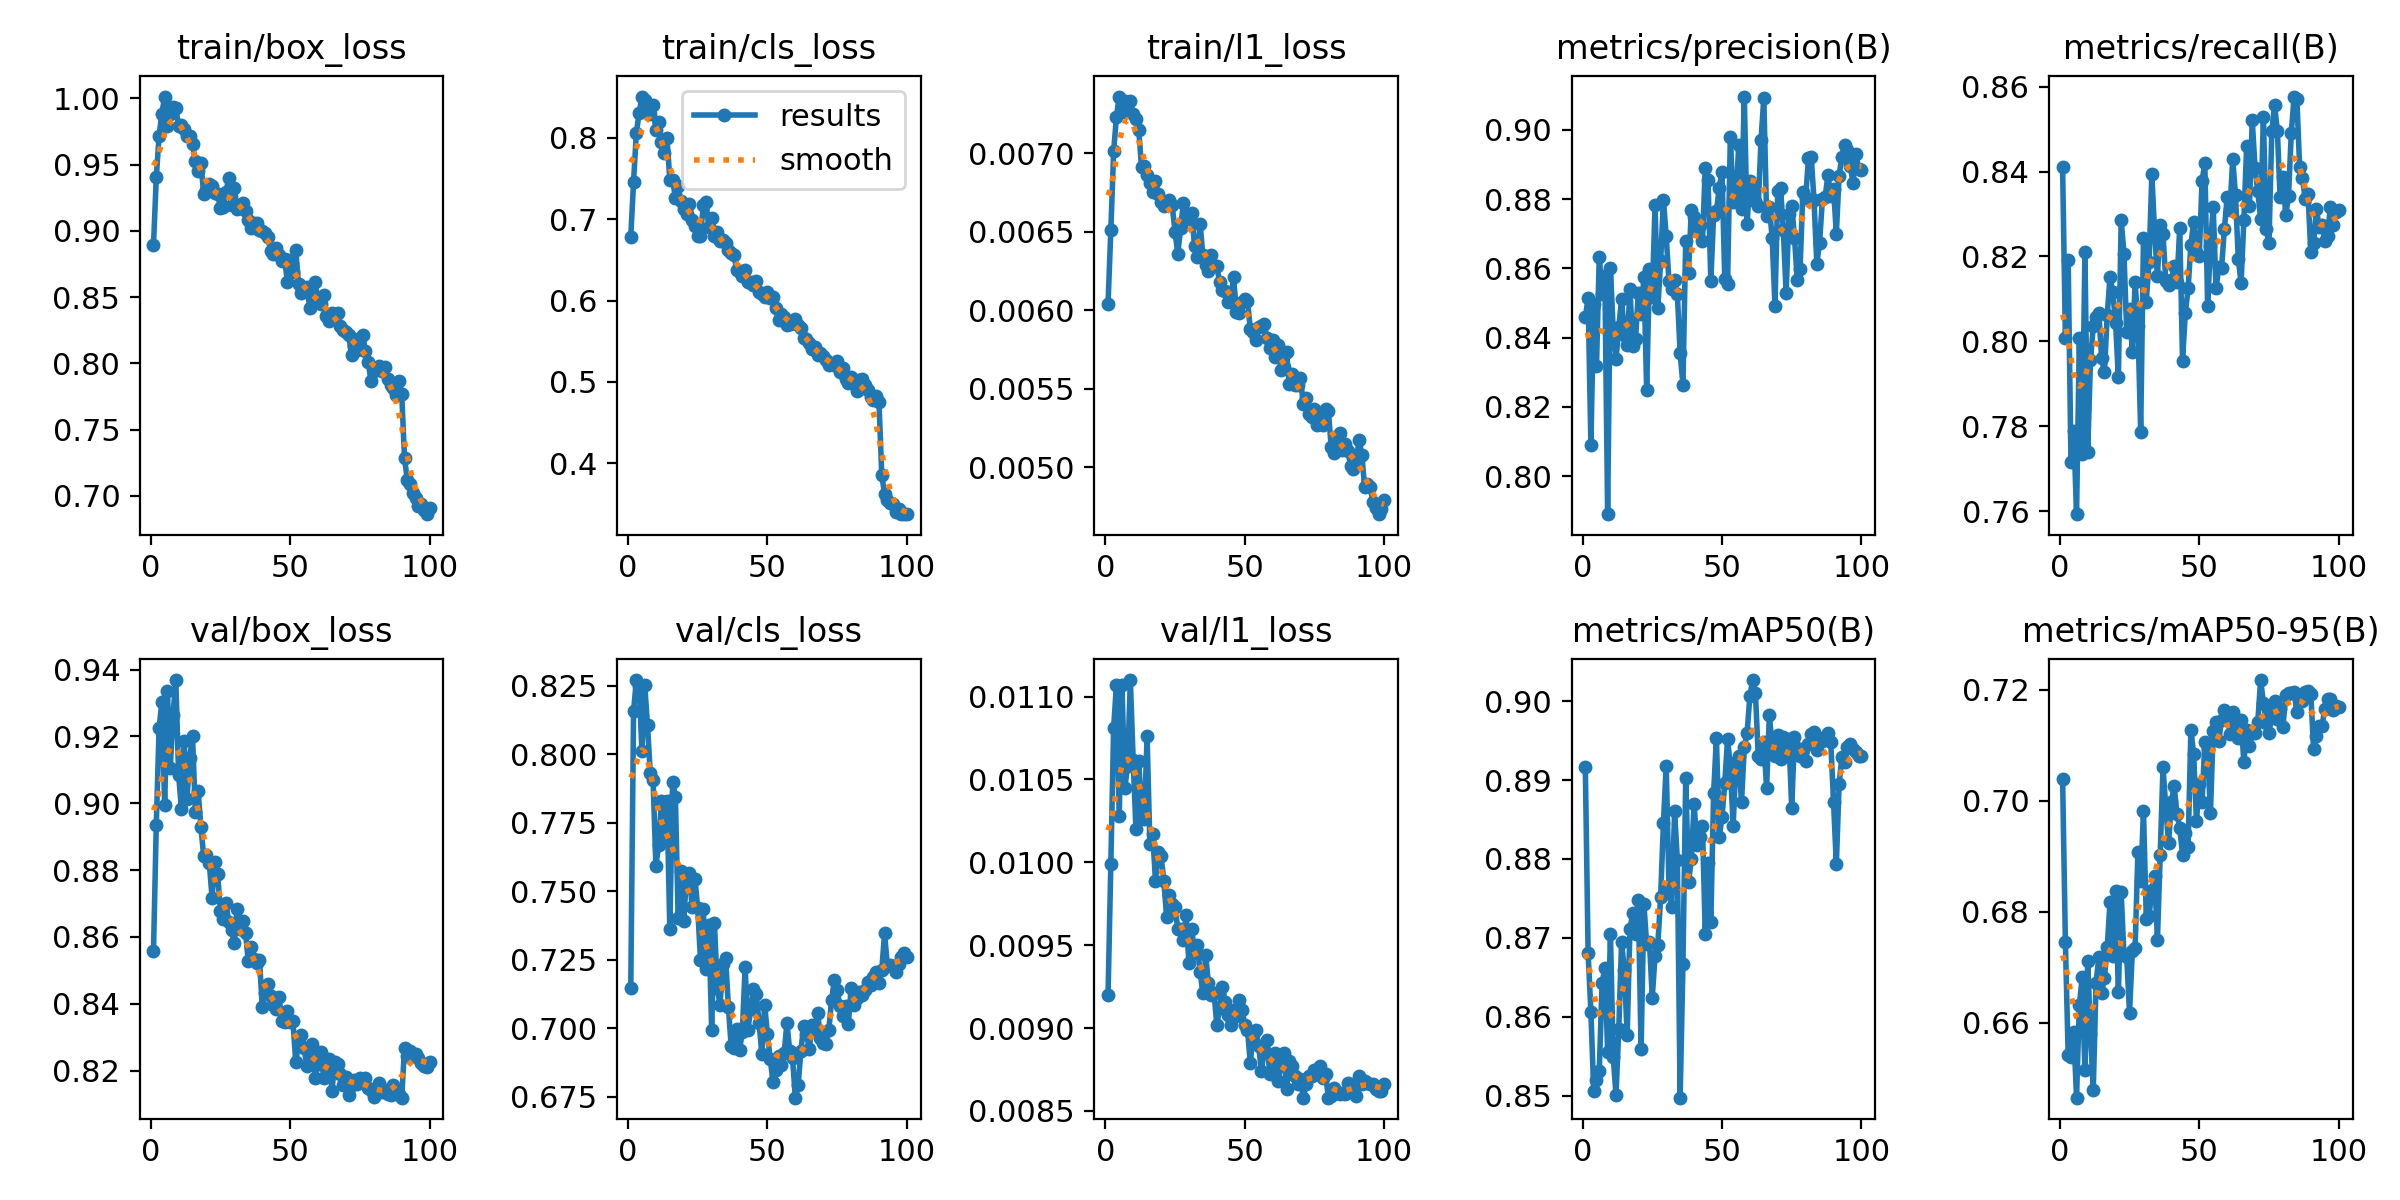

Source data for this figure (header and first rows):
epoch, time, train/box_loss, train/cls_loss, train/l1_loss, metrics/precision(B), metrics/recall(B), metrics/mAP50(B), metrics/mAP50-95(B), val/box_loss, val/cls_loss, val/l1_loss, lr/pg0, lr/pg1, lr/pg2
1, 135.9, 0.8895, 0.6786, 0.00604, 0.8459, 0.841, 0.8917, 0.704, 0.8559, 0.7147, 0.0092, 0.0002769, 0.0002769, 0.0002769
2, 261.3, 0.9404, 0.7462, 0.00651, 0.8514, 0.8008, 0.8681, 0.6745, 0.8936, 0.8156, 0.00999, 0.0005491, 0.0005491, 0.0005491
3, 386.7, 0.9717, 0.8066, 0.00701, 0.809, 0.8191, 0.8606, 0.6541, 0.9224, 0.827, 0.01081, 0.0008158, 0.0008158, 0.0008158
4, 511.4, 0.9885, 0.8301, 0.00723, 0.8498, 0.7715, 0.8506, 0.6538, 0.9304, 0.825, 0.01107, 0.0008083, 0.0008083, 0.0008083
5, 635.6, 1.001, 0.8509, 0.00736, 0.8317, 0.7789, 0.852, 0.6582, 0.8994, 0.8012, 0.01028, 0.0008, 0.0008, 0.0008
6, 760.1, 0.9796, 0.8463, 0.00726, 0.8634, 0.7593, 0.8531, 0.6464, 0.9336, 0.8253, 0.01107, 0.0007918, 0.0007918, 0.0007918
7, 885.1, 0.9879, 0.8376, 0.00733, 0.8526, 0.8007, 0.8643, 0.6631, 0.9105, 0.8105, 0.01045, 0.0007835, 0.0007835, 0.0007835
8, 1011, 0.9936, 0.8292, 0.00727, 0.8578, 0.7734, 0.8662, 0.6681, 0.9264, 0.7929, 0.01058, 0.0007753, 0.0007753, 0.0007753
9, 1138, 0.9928, 0.841, 0.00733, 0.789, 0.8209, 0.8556, 0.6514, 0.9369, 0.7904, 0.0111, 0.000767, 0.000767, 0.000767
10, 1264, 0.9791, 0.8093, 0.00725, 0.8601, 0.774, 0.8705, 0.6711, 0.9086, 0.7593, 0.01062, 0.0007588, 0.0007588, 0.0007588
11, 1390, 0.98, 0.8199, 0.00722, 0.8421, 0.7955, 0.8549, 0.6579, 0.8984, 0.7667, 0.0102, 0.0007505, 0.0007505, 0.0007505
12, 1516, 0.9767, 0.7945, 0.00715, 0.8337, 0.8035, 0.8501, 0.6479, 0.9186, 0.783, 0.01061, 0.0007423, 0.0007423, 0.0007423
13, 1642, 0.9718, 0.782, 0.00691, 0.8431, 0.8057, 0.8585, 0.6672, 0.9013, 0.7708, 0.01031, 0.000734, 0.000734, 0.000734
14, 135.8, 0.9718, 0.7994, 0.00692, 0.8512, 0.8067, 0.8694, 0.6718, 0.9137, 0.783, 0.01026, 0.0007258, 0.0007258, 0.0007258
15, 263.6, 0.9656, 0.7486, 0.00686, 0.8408, 0.796, 0.8659, 0.6654, 0.9201, 0.7361, 0.01076, 0.0007175, 0.0007175, 0.0007175
16, 389.4, 0.9528, 0.7486, 0.00681, 0.838, 0.7927, 0.8577, 0.6681, 0.8974, 0.7898, 0.01011, 0.0007093, 0.0007093, 0.0007093
17, 514.6, 0.9455, 0.7267, 0.00675, 0.8541, 0.8062, 0.8711, 0.6735, 0.9038, 0.7845, 0.01017, 0.0007011, 0.0007011, 0.0007011
18, 638.9, 0.951, 0.7403, 0.00682, 0.8377, 0.8151, 0.8731, 0.6817, 0.8929, 0.74, 0.00989, 0.0006928, 0.0006928, 0.0006928
19, 761.3, 0.928, 0.7226, 0.00674, 0.8395, 0.8116, 0.8704, 0.672, 0.8842, 0.7572, 0.01006, 0.0006846, 0.0006846, 0.0006846
20, 883.1, 0.9309, 0.7125, 0.00669, 0.8528, 0.8043, 0.8748, 0.6838, 0.8844, 0.7391, 0.01004, 0.0006763, 0.0006763, 0.0006763
21, 1005, 0.9356, 0.7062, 0.00666, 0.8469, 0.7916, 0.8559, 0.6654, 0.8822, 0.756, 0.00989, 0.0006681, 0.0006681, 0.0006681
22, 1126, 0.9343, 0.7191, 0.00667, 0.8575, 0.8285, 0.8743, 0.6835, 0.8718, 0.7566, 0.00967, 0.0006598, 0.0006598, 0.0006598
23, 1247, 0.9284, 0.6994, 0.0067, 0.8248, 0.8207, 0.8692, 0.6721, 0.8825, 0.7441, 0.0098, 0.0006516, 0.0006516, 0.0006516
24, 1369, 0.9276, 0.6919, 0.00667, 0.8597, 0.8021, 0.8695, 0.6718, 0.8788, 0.7546, 0.00975, 0.0006433, 0.0006433, 0.0006433
25, 1490, 0.9172, 0.6794, 0.0065, 0.8516, 0.8077, 0.8624, 0.6618, 0.8677, 0.7439, 0.00973, 0.0006351, 0.0006351, 0.0006351
26, 1612, 0.9183, 0.6795, 0.00636, 0.8783, 0.7975, 0.8677, 0.673, 0.8654, 0.7248, 0.0096, 0.0006268, 0.0006268, 0.0006268
27, 1734, 0.9295, 0.7174, 0.00652, 0.8486, 0.814, 0.8691, 0.6734, 0.8701, 0.7434, 0.0096, 0.0006186, 0.0006186, 0.0006186
28, 1855, 0.9402, 0.721, 0.00668, 0.862, 0.8037, 0.8752, 0.6908, 0.8644, 0.7216, 0.00953, 0.0006103, 0.0006103, 0.0006103
29, 1977, 0.9194, 0.69, 0.00658, 0.8799, 0.7787, 0.8846, 0.6855, 0.862, 0.7377, 0.00968, 0.0006021, 0.0006021, 0.0006021
30, 2099, 0.9325, 0.7019, 0.00658, 0.8692, 0.8243, 0.8918, 0.6982, 0.8582, 0.6995, 0.00939, 0.0005938, 0.0005938, 0.0005938
31, 2221, 0.9164, 0.6797, 0.00662, 0.8563, 0.8093, 0.8763, 0.6787, 0.8684, 0.7383, 0.0096, 0.0005856, 0.0005856, 0.0005856
32, 2343, 0.9175, 0.6838, 0.00641, 0.8539, 0.8188, 0.8739, 0.6792, 0.8623, 0.7147, 0.00945, 0.0005774, 0.0005774, 0.0005774
33, 2465, 0.921, 0.6736, 0.00634, 0.8566, 0.8394, 0.8861, 0.6839, 0.8649, 0.7086, 0.0095, 0.0005691, 0.0005691, 0.0005691
34, 2588, 0.9149, 0.6744, 0.00655, 0.8525, 0.8254, 0.8798, 0.6864, 0.8612, 0.7235, 0.00934, 0.0005609, 0.0005609, 0.0005609
35, 2710, 0.908, 0.6706, 0.00635, 0.8355, 0.8154, 0.8497, 0.675, 0.8526, 0.7257, 0.00921, 0.0005526, 0.0005526, 0.0005526
36, 2833, 0.9019, 0.6621, 0.00629, 0.8264, 0.8275, 0.8667, 0.6903, 0.8571, 0.7078, 0.00944, 0.0005444, 0.0005444, 0.0005444
37, 2955, 0.9058, 0.6587, 0.00625, 0.868, 0.8252, 0.8903, 0.7061, 0.8533, 0.6934, 0.00927, 0.0005361, 0.0005361, 0.0005361
38, 3082, 0.9061, 0.656, 0.00635, 0.8586, 0.8143, 0.877, 0.6988, 0.8521, 0.6929, 0.0092, 0.0005279, 0.0005279, 0.0005279
39, 3204, 0.9003, 0.6372, 0.00628, 0.877, 0.8134, 0.8799, 0.6924, 0.8532, 0.6997, 0.00921, 0.0005196, 0.0005196, 0.0005196
40, 3327, 0.9, 0.6356, 0.00628, 0.875, 0.8144, 0.887, 0.6998, 0.8391, 0.692, 0.00902, 0.0005114, 0.0005114, 0.0005114
41, 3450, 0.8984, 0.6302, 0.00618, 0.8714, 0.8177, 0.8818, 0.7026, 0.8433, 0.6987, 0.00912, 0.0005031, 0.0005031, 0.0005031
42, 3573, 0.8951, 0.6374, 0.00613, 0.8726, 0.8139, 0.8828, 0.6976, 0.846, 0.7222, 0.00925, 0.0004949, 0.0004949, 0.0004949
43, 3695, 0.8845, 0.6233, 0.00612, 0.868, 0.8267, 0.8842, 0.6952, 0.8422, 0.6994, 0.00916, 0.0004866, 0.0004866, 0.0004866
44, 3817, 0.8828, 0.623, 0.00605, 0.8891, 0.7955, 0.8705, 0.6903, 0.8396, 0.707, 0.00908, 0.0004784, 0.0004784, 0.0004784
45, 3940, 0.8869, 0.6186, 0.00606, 0.8855, 0.8066, 0.8795, 0.6942, 0.8385, 0.7142, 0.00902, 0.0004701, 0.0004701, 0.0004701
46, 4064, 0.8819, 0.6237, 0.00621, 0.8563, 0.8125, 0.872, 0.6917, 0.842, 0.7123, 0.00911, 0.0004619, 0.0004619, 0.0004619
47, 4187, 0.8769, 0.6108, 0.00599, 0.8755, 0.8227, 0.8884, 0.7129, 0.8349, 0.7021, 0.00907, 0.0004537, 0.0004537, 0.0004537
48, 4311, 0.8788, 0.6083, 0.00598, 0.8765, 0.8282, 0.8953, 0.7084, 0.8344, 0.6906, 0.00917, 0.0004454, 0.0004454, 0.0004454
49, 4434, 0.8618, 0.6037, 0.00605, 0.8831, 0.821, 0.8827, 0.6963, 0.8379, 0.7086, 0.00911, 0.0004372, 0.0004372, 0.0004372
50, 4555, 0.8777, 0.6105, 0.00607, 0.888, 0.8202, 0.8853, 0.703, 0.8345, 0.6979, 0.00902, 0.0004289, 0.0004289, 0.0004289
51, 4678, 0.8688, 0.6033, 0.00606, 0.857, 0.8378, 0.8896, 0.6997, 0.8347, 0.6888, 0.00899, 0.0004207, 0.0004207, 0.0004207
52, 4800, 0.8857, 0.6041, 0.00588, 0.8556, 0.842, 0.8952, 0.7107, 0.8224, 0.6803, 0.00879, 0.0004124, 0.0004124, 0.0004124
53, 4922, 0.8599, 0.5905, 0.00586, 0.8981, 0.8082, 0.8918, 0.7093, 0.8284, 0.6847, 0.00896, 0.0004042, 0.0004042, 0.0004042
54, 5043, 0.8532, 0.5757, 0.00581, 0.8791, 0.8225, 0.8841, 0.6977, 0.8307, 0.6898, 0.00899, 0.0003959, 0.0003959, 0.0003959
55, 5165, 0.8548, 0.5829, 0.00589, 0.8799, 0.8316, 0.8923, 0.7126, 0.8266, 0.6867, 0.00889, 0.0003877, 0.0003877, 0.0003877
56, 5287, 0.8576, 0.5803, 0.0059, 0.8955, 0.8125, 0.893, 0.7143, 0.8213, 0.6909, 0.00874, 0.0003794, 0.0003794, 0.0003794
57, 5411, 0.8421, 0.5702, 0.00591, 0.8773, 0.8174, 0.8872, 0.7108, 0.8258, 0.702, 0.00887, 0.0003712, 0.0003712, 0.0003712
58, 5535, 0.8506, 0.5707, 0.00582, 0.9096, 0.8173, 0.8942, 0.7146, 0.8278, 0.6915, 0.00893, 0.0003629, 0.0003629, 0.0003629
59, 5658, 0.8617, 0.5718, 0.00576, 0.873, 0.8264, 0.896, 0.7163, 0.8179, 0.6892, 0.00872, 0.0003547, 0.0003547, 0.0003547
60, 5781, 0.8462, 0.5767, 0.00581, 0.8852, 0.8339, 0.9006, 0.7159, 0.8219, 0.6747, 0.00879, 0.0003464, 0.0003464, 0.0003464
... 40 more rows
